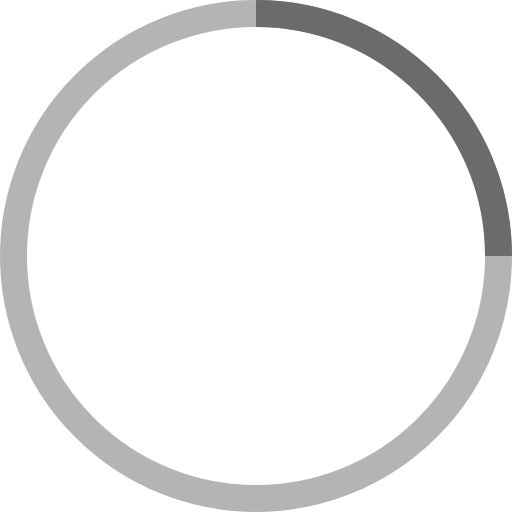
t = 0.00 s
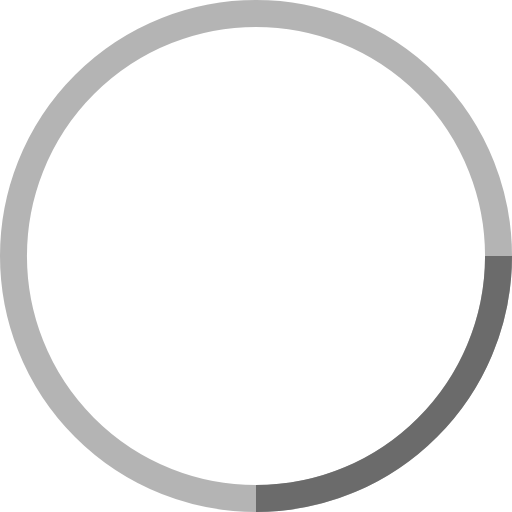
t = 0.25 s
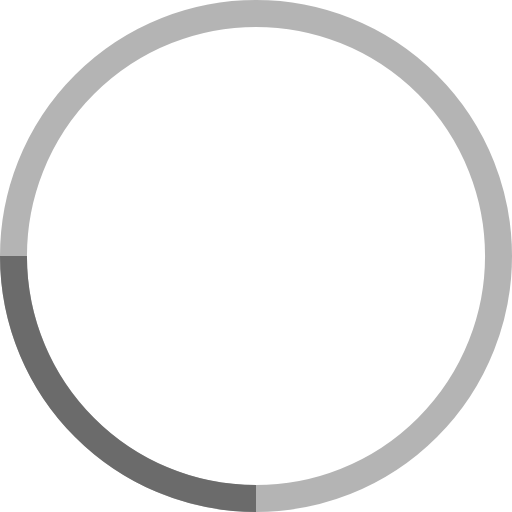
t = 0.50 s
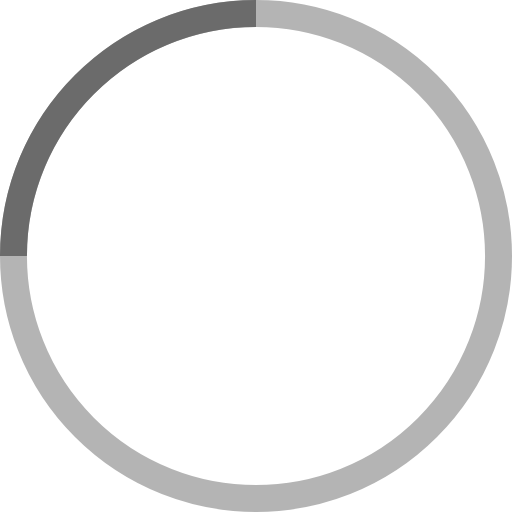
t = 0.75 s

The animated SVG that drew these frames (rendered in a browser with its animation timeline set to each time). Animation: 1 SMIL element (animateTransform=1); one cycle of 1.00 s, repeats indefinitely.

<!-- By Sam Herbert (@sherb), for everyone. More @ http://goo.gl/7AJzbL -->
<svg width="38" height="38" viewBox="0 0 38 38" xmlns="http://www.w3.org/2000/svg" stroke="#6b6b6b">
    <g fill="none" fill-rule="evenodd">
        <g transform="translate(1 1)" stroke-width="2">
            <circle stroke-opacity=".5" cx="18" cy="18" r="18"/>
            <path d="M36 18c0-9.94-8.06-18-18-18">
                <animateTransform
                    attributeName="transform"
                    type="rotate"
                    from="0 18 18"
                    to="360 18 18"
                    dur="1s"
                    repeatCount="indefinite"/>
            </path>
        </g>
    </g>
</svg>
